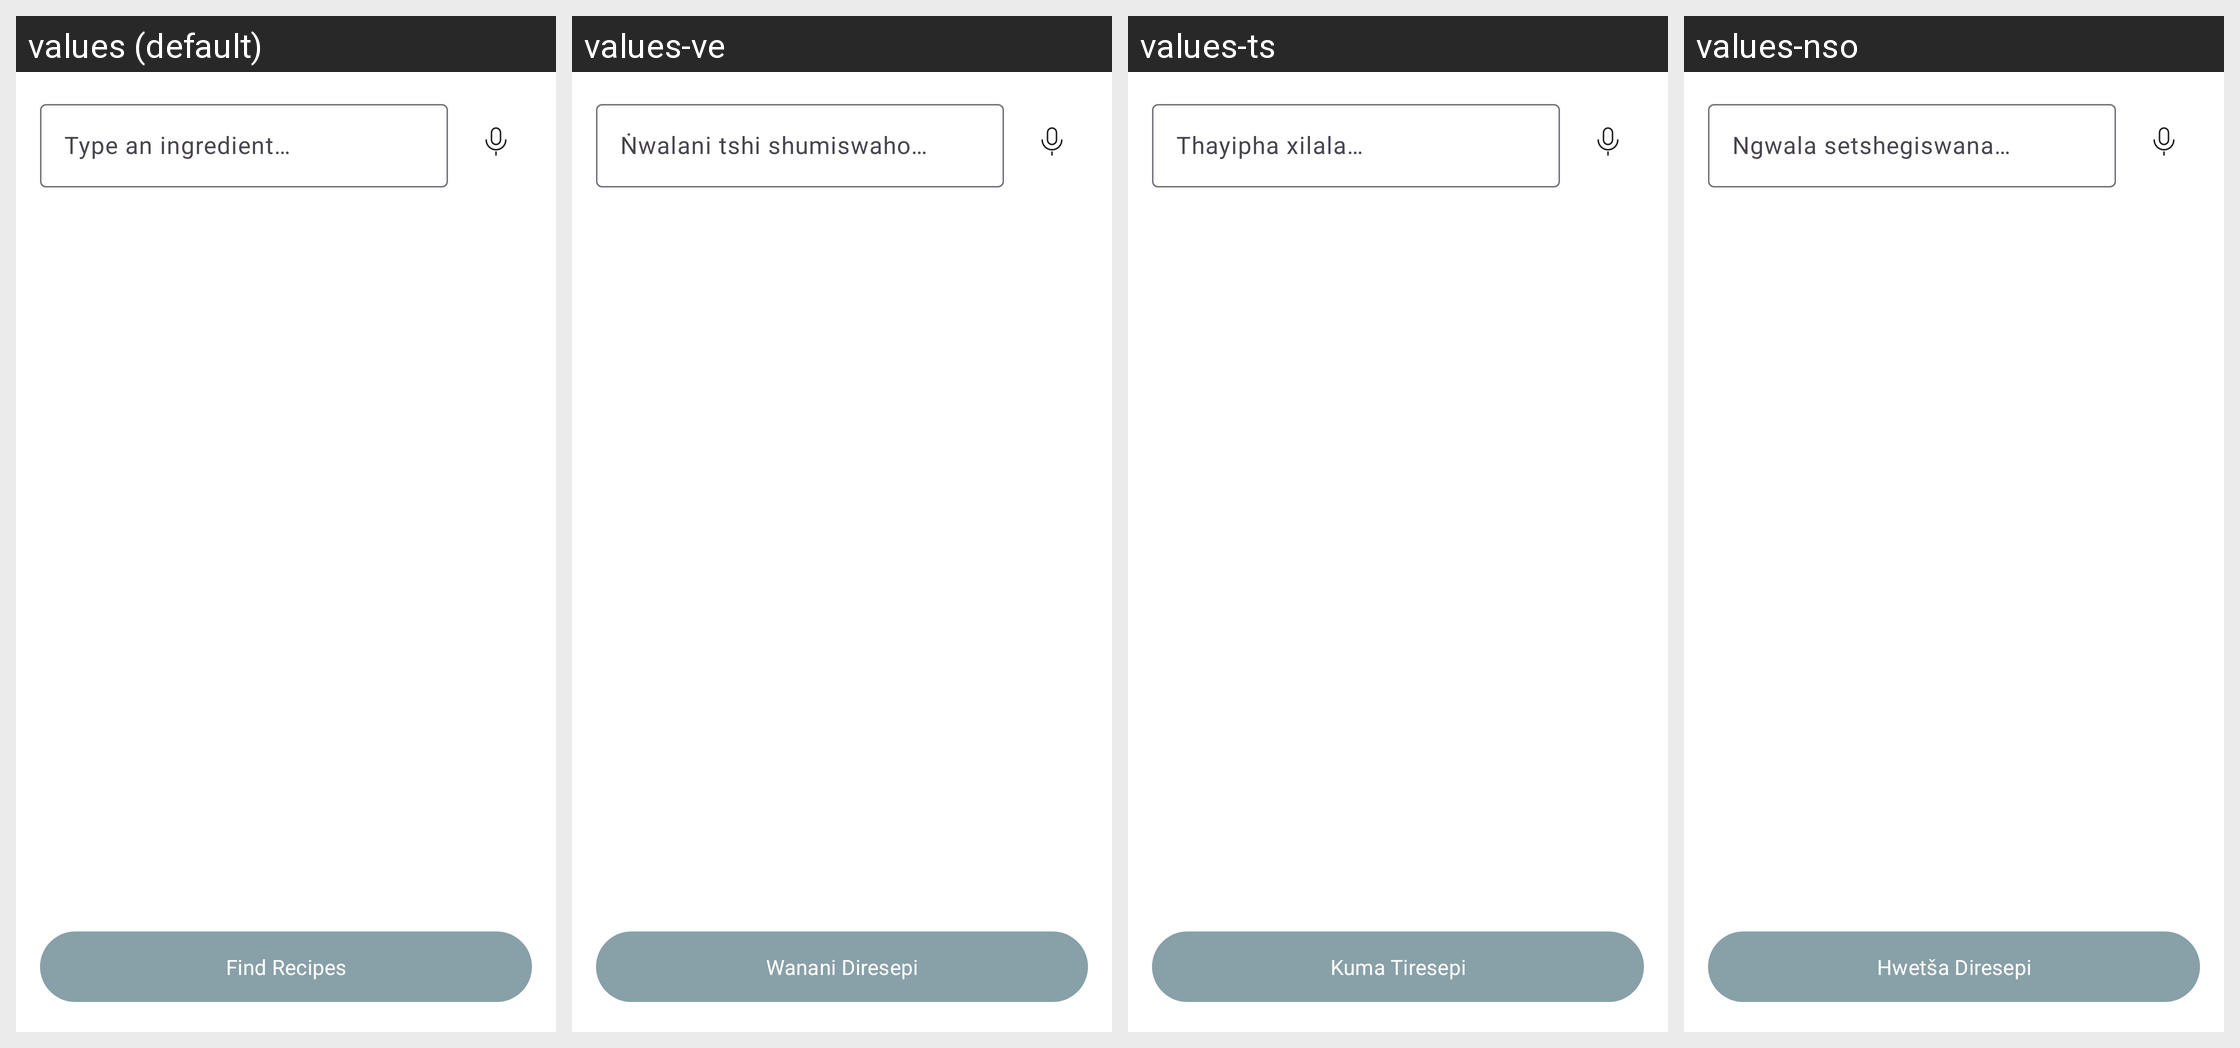

Locale-by-locale string values for the Android screen shown in this grid:
Android screen res/layout/fragment_scan_manual.xml rendered under 4 locales, left to right: values (default), values-ve, values-ts, values-nso. Device: Nexus 5 (rendered at 1080×1920; each locale shown at half size, 540×960, under a caption strip naming it); theme Theme.RecipeAPPOPSC6312.
Strings drawn on this screen, with the default value and each locale's value (text and hints the layout hard-codes, and strings that could not be matched under every locale, appear in the picture but are not listed):

type_an_ingredient
  values: Type an ingredient…
  values-ve: Ṅwalani tshi shumiswaho…
  values-ts: Thayipha xilala…
  values-nso: Ngwala setshegiswana…

find_recipes
  values: Find Recipes
  values-ve: Wanani Diresepi
  values-ts: Kuma Tiresepi
  values-nso: Hwetša Diresepi
